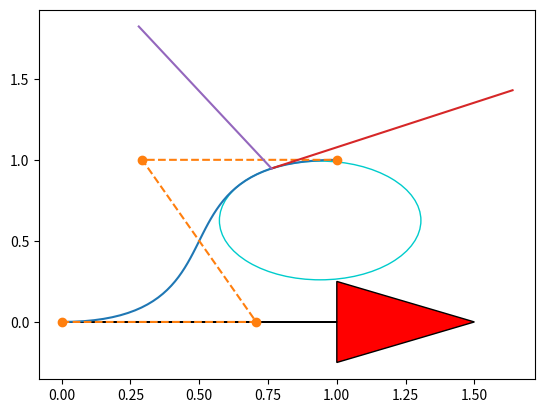

Write Python code to recreate this figure. (Note: this script raises an exception after producing the figure.)
"""
Path planning with Bezier curve.
[redacted]
"""

import matplotlib.pyplot as plt
import numpy as np
import scipy.special

show_animation = True


def calc_4points_bezier_path(sx, sy, syaw, ex, ey, eyaw, offset):
    """
    Compute control points and path given start and end position.
    :param sx: (float) x-coordinate of the starting point
    :param sy: (float) y-coordinate of the starting point
    :param syaw: (float) yaw angle at start
    :param ex: (float) x-coordinate of the ending point
    :param ey: (float) y-coordinate of the ending point
    :param eyaw: (float) yaw angle at the end
    :param offset: (float)
    :return: (numpy array, numpy array)
    """
    dist = np.hypot(sx - ex, sy - ey) / offset
    control_points = np.array(
        [[sx, sy],
         [sx + dist * np.cos(syaw), sy + dist * np.sin(syaw)],
         [ex - dist * np.cos(eyaw), ey - dist * np.sin(eyaw)],
         [ex, ey]])

    path = calc_bezier_path(control_points, n_points=50)

    return path, control_points


def calc_bezier_path(control_points, n_points=100):
    """
    Compute bezier path (trajectory) given control points.
    :param control_points: (numpy array)
    :param n_points: (int) number of points in the trajectory
    :return: (numpy array)
    """
    traj = []
    for t in np.linspace(0, 1, n_points):
        traj.append(bezier(t, control_points))

    return np.array(traj)


def bernstein_poly(n, i, t):
    """
    Bernstein polynom.
    :param n: (int) polynom degree
    :param i: (int)
    :param t: (float)
    :return: (float)
    """
    return scipy.special.comb(n, i) * t ** i * (1 - t) ** (n - i)


def bezier(t, control_points):
    """
    Return one point on the bezier curve.
    :param t: (float) number in [0, 1]
    :param control_points: (numpy array)
    :return: (numpy array) Coordinates of the point
    """
    n = len(control_points) - 1
    return np.sum([bernstein_poly(n, i, t) * control_points[i] for i in range(n + 1)], axis=0)


def bezier_derivatives_control_points(control_points, n_derivatives):
    """
    Compute control points of the successive derivatives of a given bezier curve.
    A derivative of a bezier curve is a bezier curve.
    See https://pomax.github.io/bezierinfo/#derivatives
    for detailed explanations
    :param control_points: (numpy array)
    :param n_derivatives: (int)
    e.g., n_derivatives=2 -> compute control points for first and second derivatives
    :return: ([numpy array])
    """
    w = {0: control_points}
    for i in range(n_derivatives):
        n = len(w[i])
        w[i + 1] = np.array([(n - 1) * (w[i][j + 1] - w[i][j])
                             for j in range(n - 1)])
    return w


def curvature(dx, dy, ddx, ddy):
    """
    Compute curvature at one point given first and second derivatives.
    :param dx: (float) First derivative along x axis
    :param dy: (float)
    :param ddx: (float) Second derivative along x axis
    :param ddy: (float)
    :return: (float)
    """
    return (dx * ddy - dy * ddx) / (dx ** 2 + dy ** 2) ** (3 / 2)


def plot_arrow(x, y, yaw, length=1.0, width=0.5, fc="r", ec="k"):  # pragma: no cover
    """Plot arrow."""
    if not isinstance(x, float):
        for (ix, iy, iyaw) in zip(x, y, yaw):
            plot_arrow(ix, iy, iyaw)
    else:
        plt.arrow(x, y, length * np.cos(yaw), length * np.sin(yaw),
                  fc=fc, ec=ec, head_width=width, head_length=width)
        plt.plot(x, y)


def main():
    """Plot an example bezier curve."""
    start_x = 0.0  # [m]
    start_y = 0.0  # [m]
    start_yaw = np.radians(0.0)  # [rad]

    end_x = 1 # [m]
    end_y = 1  # [m]
    end_yaw = np.radians(0.0) # [rad]
    offset = 2.0

    path, control_points = calc_4points_bezier_path(
        start_x, start_y, start_yaw, end_x, end_y, end_yaw, offset)

    # Note: alternatively, instead of specifying start and end position
    # you can directly define n control points and compute the path:
    # control_points = np.array([[5., 1.], [-2.78, 1.], [-11.5, -4.5], [-6., -8.]])
    # path = calc_bezier_path(control_points, n_points=100)

    # Display the tangent, normal and radius of cruvature at a given point
    t = 0.86  # Number in [0, 1]
    x_target, y_target = bezier(t, control_points)
    derivatives_cp = bezier_derivatives_control_points(control_points, 2)
    point = bezier(t, control_points)
    dt = bezier(t, derivatives_cp[1])
    ddt = bezier(t, derivatives_cp[2])
    # Radius of curvature
    radius = 1 / curvature(dt[0], dt[1], ddt[0], ddt[1])
    # Normalize derivative
    dt /= np.linalg.norm(dt, 2)
    tangent = np.array([point, point + dt])
    normal = np.array([point, point + [- dt[1], dt[0]]])
    curvature_center = point + np.array([- dt[1], dt[0]]) * radius
    circle = plt.Circle(tuple(curvature_center), radius,
                        color=(0, 0.8, 0.8), fill=False, linewidth=1)

    assert path.T[0][0] == start_x, "path is invalid"
    assert path.T[1][0] == start_y, "path is invalid"
    assert path.T[0][-1] == end_x, "path is invalid"
    assert path.T[1][-1] == end_y, "path is invalid"

    if show_animation:  # pragma: no cover
        fig, ax = plt.subplots()
        ax.plot(path.T[0], path.T[1], label="Bezier Path")
        ax.plot(control_points.T[0], control_points.T[1],
                '--o', label="Control Points")
        ax.plot(x_target, y_target)
        ax.plot(tangent[:, 0], tangent[:, 1], label="Tangent")
        ax.plot(normal[:, 0], normal[:, 1], label="Normal")
        ax.add_artist(circle)
        plot_arrow(start_x, start_y, start_yaw)
        plot_arrow(end_x, end_y, end_yaw)
        ax.legend()
        ax.axis("equal")
        ax.grid(True)
        plt.show()


def main2():
    """Show the effect of the offset."""
    start_x = 1  # [m]
    start_y = 6.0  # [m]
    start_yaw = np.radians(180.0)  # [rad]

    end_x = 5.5  # [m]
    end_y = 1  # [m]
    end_yaw = 0  # [rad]

    for offset in np.arange(1.0, 5.0, 1.0):
        path, control_points = calc_4points_bezier_path(
            start_x, start_y, start_yaw, end_x, end_y, end_yaw, offset)
        assert path.T[0][0] == start_x, "path is invalid"
        assert path.T[1][0] == start_y, "path is invalid"
        assert path.T[0][-1] == end_x, "path is invalid"
        assert path.T[1][-1] == end_y, "path is invalid"

        if show_animation:  # pragma: no cover
            plt.plot(path.T[0], path.T[1], label="Offset=" + str(offset))

    if show_animation:  # pragma: no cover
        plot_arrow(start_x, start_y, start_yaw)
        plot_arrow(end_x, end_y, end_yaw)
        plt.legend()
        plt.axis("equal")
        plt.grid(True)
        plt.show()


if __name__ == '__main__':
    main()
    #  main2()